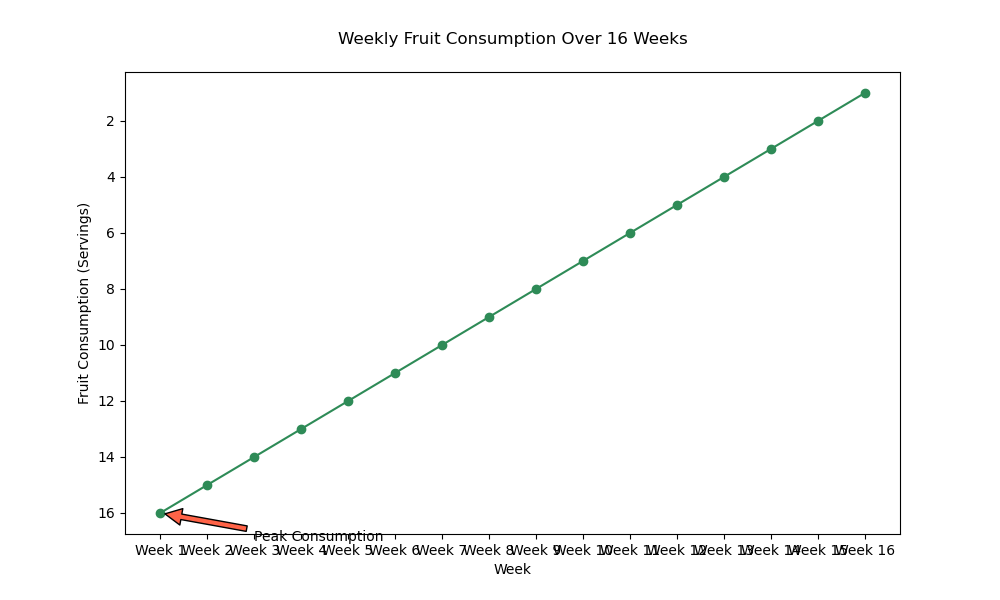

Data behind this chart, as committed beside it:
Weeks, Fruit Consumption (Servings)
Week 1, 16
Week 2, 15
Week 3, 14
Week 4, 13
Week 5, 12
Week 6, 11
Week 7, 10
Week 8, 9
Week 9, 8
Week 10, 7
Week 11, 6
Week 12, 5
Week 13, 4
Week 14, 3
Week 15, 2
Week 16, 1
